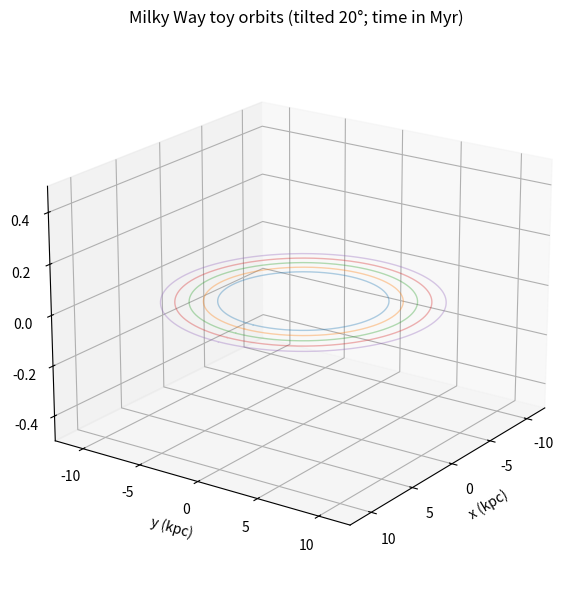

This figure's Python source: (Note: this script raises an exception after producing the figure.)
import numpy as np
import matplotlib.pyplot as plt
from matplotlib.animation import FuncAnimation
from mpl_toolkits.mplot3d import Axes3D  # noqa: F401
from datetime import datetime
import os

# ============================================================
# Output / saving
# ============================================================
SAVE_MP4 = True
SAVE_FINAL_PNG = False

timestamp = datetime.now().strftime("%y%m%d_%H%M%S")
OUT_DIR = r"D:\Dropbox\Public Documents\UCLAN\AA3057 Collaborative Investigation\Animations"
os.makedirs(OUT_DIR, exist_ok=True)

MP4_NAME = os.path.join(OUT_DIR, f"mw_tilted_3d_trails_{timestamp}.mp4")
PNG_NAME = os.path.join(OUT_DIR, f"mw_tilted_3d_finalframe_{timestamp}.png")

# ============================================================
# Controls
# ============================================================
SEED = 7
N_STARS = 8

V0_MODEL = 1.0
RMIN, RMAX = 6.0, 10.0

RADIAL_OSC_PER_AZ_ORBIT = 4.0

A_R_MEAN = 1.0
A_R_STD  = 0.3
A_R_MIN  = 0.05
EPICYCLE_FADEIN_S = 1.0

# Vertical oscillations (Option A)
R0 = 8.0
NU_OVER_OMEGA = 3.0

ZAMP_MEAN = 0.35
ZAMP_SIG  = 0.15
ZAMP_MIN  = 0.05
VERT_SCALE = 0.25

ALPHA = 1.8
VZ_KICK = 1.0

FPS = 30
DT = 1 / FPS
T_STAGE1 = 6.0
STAGE2_DURATION = 15.0
T_STAGE2 = T_STAGE1 + STAGE2_DURATION
T_TOTAL = T_STAGE2 + 15.0

VIEW_ELEV_DEG = 20
VIEW_AZIM_DEG = 35

TRAIL_SECONDS = 3.0
TRAIL_LEN = int(TRAIL_SECONDS * FPS)

# Star appearance (uniform at all times)
STAR_SIZE = 45
STAR_COLOR = np.array([0.1216, 0.4667, 0.7059])  # tab:blue
STAR_ALPHA = 0.90

# ============================================================
# Physical time scaling (Myr)
# ============================================================
T_ORBIT_MYR_AT_R0 = 220.0
T_orbit_model_R0 = 2 * np.pi * R0 / V0_MODEL
MYR_PER_MODEL_TIME = T_ORBIT_MYR_AT_R0 / T_orbit_model_R0

# Option A vertical frequency normalisation
Omega0 = V0_MODEL / R0
nu0 = NU_OVER_OMEGA * Omega0

# ============================================================
# Helper functions
# ============================================================
def omega_flat(R):
    return V0_MODEL / R

def nu_anharm(A):
    return nu0 / (1.0 + ALPHA * A * A)

def smoothstep01(x):
    x = np.clip(x, 0.0, 1.0)
    return x * x * (3 - 2 * x)

# ============================================================
# Initial conditions
# ============================================================
rng = np.random.default_rng(SEED)

Rg = rng.uniform(RMIN, RMAX, N_STARS)
phi0 = np.linspace(0, 2 * np.pi, N_STARS, endpoint=False)

Omega = omega_flat(Rg)
kappa = RADIAL_OSC_PER_AZ_ORBIT * Omega

aR = np.clip(rng.normal(A_R_MEAN, A_R_STD, N_STARS), A_R_MIN, None)

psi_at_start = rng.choice([0.5 * np.pi, 1.5 * np.pi], size=N_STARS)
psi0 = psi_at_start - kappa * T_STAGE1

A = np.clip(rng.normal(ZAMP_MEAN, ZAMP_SIG, N_STARS), ZAMP_MIN, 0.9) * VERT_SCALE
nu = nu_anharm(A)
theta0 = rng.uniform(0, 2 * np.pi, N_STARS)
kick_sign = rng.choice([-1, 1], size=N_STARS)

# ============================================================
# Dynamics
# ============================================================
def positions(t, stage):
    phi_g = phi0 + Omega * t
    xg = Rg * np.cos(phi_g)
    yg = Rg * np.sin(phi_g)

    if stage == 1:
        return xg, yg, np.zeros_like(Rg)

    tau2 = max(0.0, t - T_STAGE1)
    ramp2 = smoothstep01(tau2 / EPICYCLE_FADEIN_S)

    phase = kappa * t + psi0
    dR = ramp2 * aR * np.cos(phase)
    dphi = ramp2 * (2 * Omega / kappa) * (aR / Rg) * np.sin(phase)

    R = Rg + dR
    phi = phi_g + dphi

    x = R * np.cos(phi)
    y = R * np.sin(phi)

    if stage == 2:
        return x, y, np.zeros_like(Rg)

    t3 = max(0.0, t - T_STAGE2)
    vert_phase = nu * t3 + theta0
    z = A * np.cos(vert_phase)

    ramp3 = 1.0 - np.exp(-t3 / 0.3)
    z += 0.08 * ramp3 * VZ_KICK * kick_sign * np.sin(vert_phase)

    return x, y, z

# ============================================================
# Figure
# ============================================================
plt.rcParams["figure.dpi"] = 120
fig = plt.figure(figsize=(10.2, 7.2))
ax = fig.add_subplot(111, projection="3d")
ax.view_init(elev=VIEW_ELEV_DEG, azim=VIEW_AZIM_DEG)

lim_xy = RMAX + 2.5
z_lim = max(0.5, float(np.max(A) * 2.5))

ax.set_xlim(-lim_xy, lim_xy)
ax.set_ylim(-lim_xy, lim_xy)
ax.set_zlim(-z_lim, z_lim)

ax.set_xlabel("x (kpc)")
ax.set_ylabel("y (kpc)")
ax.set_zlabel("z (kpc)")
ax.set_title("Milky Way toy orbits (tilted 20°; time in Myr)")

# Guiding circles
theta = np.linspace(0, 2 * np.pi, 500)
for rr in np.linspace(RMIN, RMAX, 5):
    ax.plot(rr * np.cos(theta), rr * np.sin(theta), 0 * theta,
            lw=1.0, alpha=0.35)

# Stars — depthshade DISABLED
sc = ax.scatter([], [], [], s=STAR_SIZE, edgecolors="none", depthshade=False)

# Trails
trail_lines = []
for _ in range(N_STARS):
    ln, = ax.plot([], [], [], linestyle=":", lw=1.2, alpha=0.80)
    trail_lines.append(ln)

time_text = ax.text2D(0.02, 0.95, "", transform=ax.transAxes)
stage_text = ax.text2D(0.02, 0.90, "", transform=ax.transAxes)

trail_x = np.full((N_STARS, TRAIL_LEN), np.nan)
trail_y = np.full((N_STARS, TRAIL_LEN), np.nan)
trail_z = np.full((N_STARS, TRAIL_LEN), np.nan)
trail_ptr = 0

# ============================================================
# Animation
# ============================================================
frames = int(T_TOTAL * FPS)

def clear_trails():
    for ln in trail_lines:
        ln.set_data([], [])
        ln.set_3d_properties([])
    trail_x[:] = np.nan
    trail_y[:] = np.nan
    trail_z[:] = np.nan

def set_star_style():
    rgba = np.zeros((N_STARS, 4))
    rgba[:, :3] = STAR_COLOR
    rgba[:, 3] = STAR_ALPHA
    sc.set_facecolors(rgba)

def init():
    sc._offsets3d = ([], [], [])
    clear_trails()
    set_star_style()
    return sc, *trail_lines, time_text, stage_text

def update(i):
    global trail_ptr
    t = i * DT
    t_myr = t * MYR_PER_MODEL_TIME

    if t < T_STAGE1:
        label = "Stage 1: circular guiding centres"
        stage = 1
    elif t < T_STAGE2:
        label = f"Stage 2: epicycles (κ/Ω={RADIAL_OSC_PER_AZ_ORBIT:g})"
        stage = 2
    else:
        label = "Stage 3: vertical oscillations"
        stage = 3

    x, y, z = positions(t, stage)
    sc._offsets3d = (x, y, z)
    set_star_style()

    trail_x[:, trail_ptr] = x
    trail_y[:, trail_ptr] = y
    trail_z[:, trail_ptr] = z
    trail_ptr = (trail_ptr + 1) % TRAIL_LEN

    idx = (np.arange(TRAIL_LEN) + trail_ptr) % TRAIL_LEN
    for s in range(N_STARS):
        trail_lines[s].set_data(trail_x[s, idx], trail_y[s, idx])
        trail_lines[s].set_3d_properties(trail_z[s, idx])

    if i == frames - 1:
        clear_trails()

    time_text.set_text(f"t = {t_myr:6.1f} Myr")
    stage_text.set_text(label)

    return sc, *trail_lines, time_text, stage_text

anim = FuncAnimation(fig, update, frames=frames,
                     init_func=init, blit=False,
                     interval=1000 / FPS)

plt.show()

# ============================================================
# Save outputs
# ============================================================
if SAVE_MP4:
    anim.save(MP4_NAME, fps=FPS, dpi=160)
    print(f"Saved MP4: {MP4_NAME}")

if SAVE_FINAL_PNG:
    update(frames - 1)
    fig.savefig(PNG_NAME, dpi=240, bbox_inches="tight")
    print(f"Saved PNG: {PNG_NAME}")
